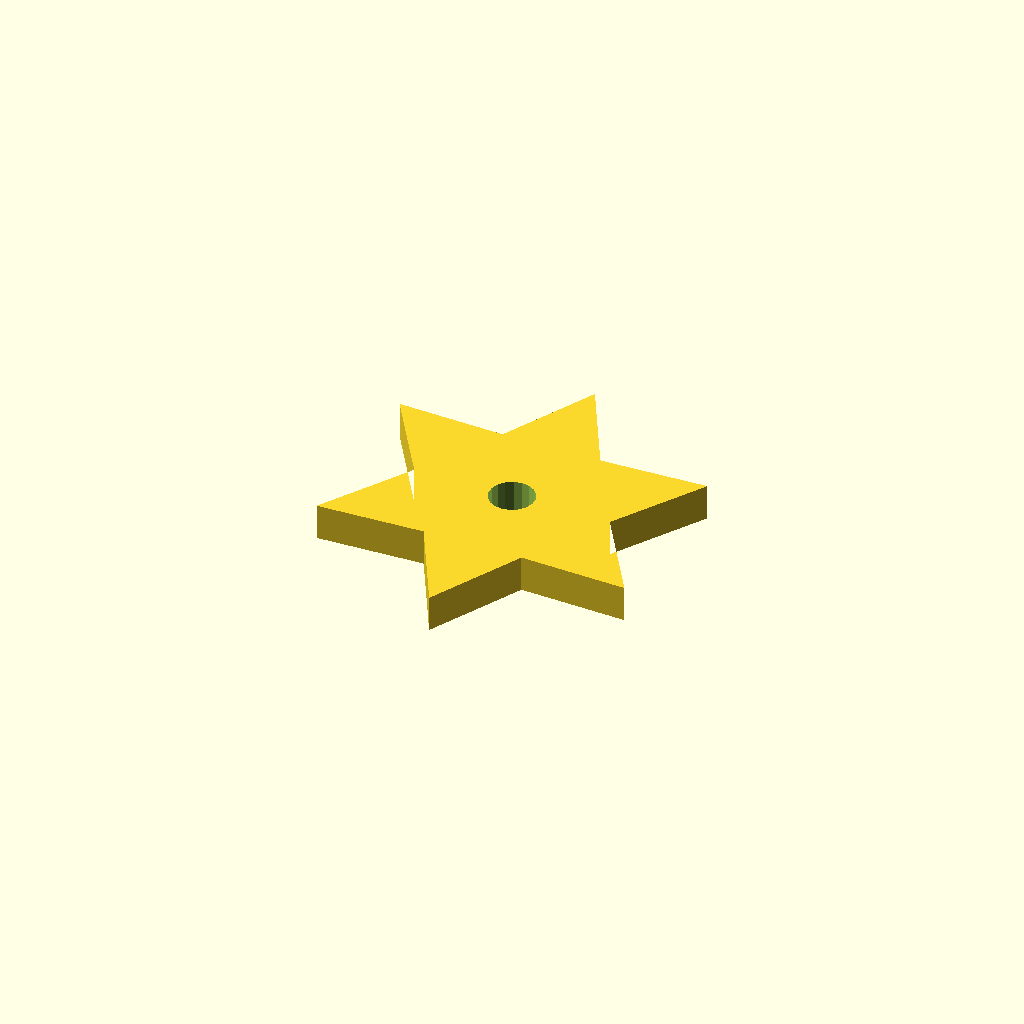
Cell 1 — every parameter at its default value.
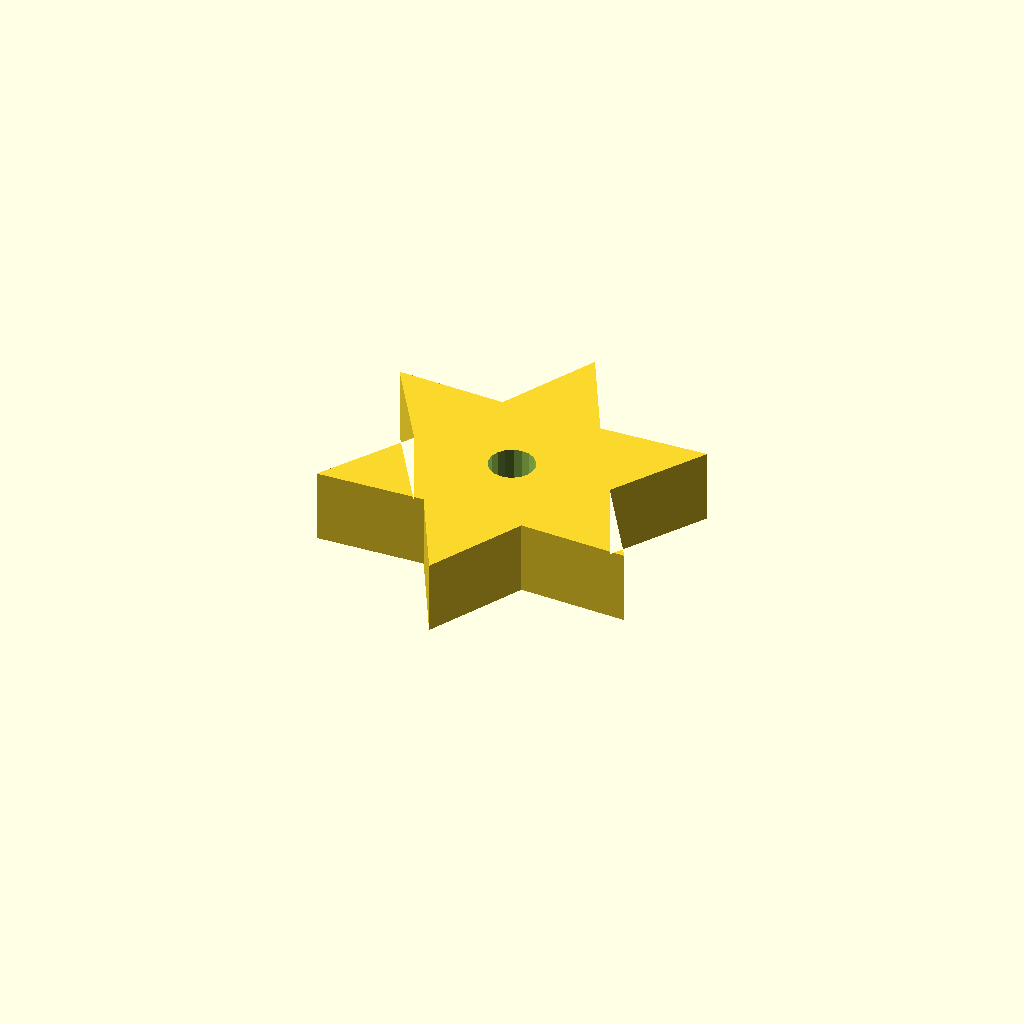
Cell 2 — plate_t set to 16, the other parameters unchanged.
All cells are drawn from one camera (rotation 55°, 0°, 25°, orthographic, colour scheme Cornfield), so only the parameter changes between them.
The OpenSCAD source (optional_data/data/sketch4/starwheels/part_0023.scad):
$fn = 32;

// ----------------------------------------------------------------------
// Star wheel: 6-point star, R40
// ----------------------------------------------------------------------

// --- parameters (mm) ---
n_points = 6;             // number of points / teeth
r_out = 40;               // tip radius
r_in = 22;                // root radius
bore_r = 5;               // centre bore radius
plate_t = 8;              // plate thickness, Z (extrusion height)
bore_d = 10;              // centre bore diameter

profile = [[34.641, 80], [23.641, 59.053], [0, 60], [12.641, 40], [0, 20], [23.641, 20.947], [34.641, 0], [45.641, 20.947], [69.282, 20], [56.641, 40], [69.282, 60], [45.641, 59.053]];  // primary outline, 12 points, counter clockwise
void_1 = [[39.549, 40.954], [38.927, 42.575], [37.788, 43.886], [36.269, 44.728], [34.554, 44.999], [32.849, 44.668], [31.361, 43.774], [30.268, 42.424], [29.703, 40.782], [29.733, 39.046], [30.355, 37.425], [31.494, 36.114], [33.013, 35.272], [34.728, 35.001], [36.433, 35.332], [37.921, 36.226], [39.014, 37.576], [39.579, 39.218]];  // centre bore, 18 points

// --- the one profile operation ---
difference() {
  linear_extrude(height = plate_t) polygon(points = profile);
  translate([0, 0, -1])
    linear_extrude(height = plate_t + 2) polygon(points = void_1);
}
Customizer parameters (derived from the source; name, type, default, range or options):
n_points: number, default 6
r_out: number, default 40
r_in: number, default 22
bore_r: number, default 5
plate_t: number, default 8
bore_d: number, default 10
